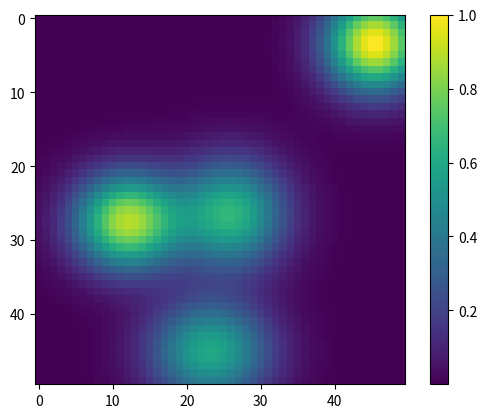

Source code (Python):
import numpy as np
import math
import matplotlib.pyplot as plt
from itertools import product


class Gaussian2D():
    def __init__(self):
        # self.rangeDistribs = (8,12)
        self.rangeDistribs = (4, 6)
        self.mean = []
        self.sigma_x = []
        self.sigma_y = []
        self.cov = []
        self.max_value = None
        self.createProbability()

    def addGaussian(self):

        gaussian_mean = np.random.rand(2)
        gaussian_var = np.zeros((2, 2))
        gaussian_var[([0, 1], [0, 1])] = np.random.uniform(0.00005,0.0002,2)
        SigmaX = np.sqrt(gaussian_var[0][0])
        SigmaY = np.sqrt(gaussian_var[1][1])
        Covariance = gaussian_var[0][1]
        self.mean.append(gaussian_mean)
        self.sigma_x.append(SigmaX)
        self.sigma_y.append(SigmaY)
        self.cov.append(Covariance)

    def createProbability(self):
        numDistribs = np.random.randint(self.rangeDistribs[0], self.rangeDistribs[1] + 1)
        # print(numDistribs)
        for _ in range(numDistribs):
            self.addGaussian()

    def distribution_function(self, X):
        y = np.zeros(X.shape[0])
        row_mat, col_mat = X[:,0], X[:,1]
        for gaussian_mean, SigmaX1, SigmaX2, Covariance in zip(self.mean, self.sigma_x, self.sigma_y, self.cov):
            # gaussian_mean /= 64
            # SigmaX1 /= 1024
            # SigmaX2 /= 1024
            # Covariance /= 64
            r = Covariance / (SigmaX1 * SigmaX2)
            coefficients = 1 / (2 * math.pi * SigmaX1 * SigmaX2 * np.sqrt(1 - math.pow(r, 2)))
            p1 = -1 / (2 * (1 - math.pow(r, 2)))
            px = np.power(row_mat - gaussian_mean[0], 2) / SigmaX1
            py = np.power(col_mat - gaussian_mean[1], 2) / SigmaX2
            pxy = 2 * r * (row_mat - gaussian_mean[0]) * (col_mat - gaussian_mean[1]) / (SigmaX1 * SigmaX2)
            distribution_matrix = coefficients * np.exp(p1 * (px - pxy + py))
            y += distribution_matrix
        # y /= np.max(y)
        # print(y)
        if self.max_value is None:
            # print(y.shape)
            #assert y.shape == (2500,)
            self.max_value = np.max(y)
            y /= self.max_value
        else:
            y /= self.max_value
        return y



    @staticmethod
    def plot(img):
        plt.imshow(img)
        plt.colorbar()
        plt.show()

if __name__ == '__main__':
    example = Gaussian2D()
    print(len(example.mean))
    x1 = np.linspace(0,1)
    x2 = np.linspace(0,1)
    x1x2 = np.array(list(product(x1, x2)))
    y = example.distribution_function(x1x2)
    example.plot(y.reshape(50,50))
